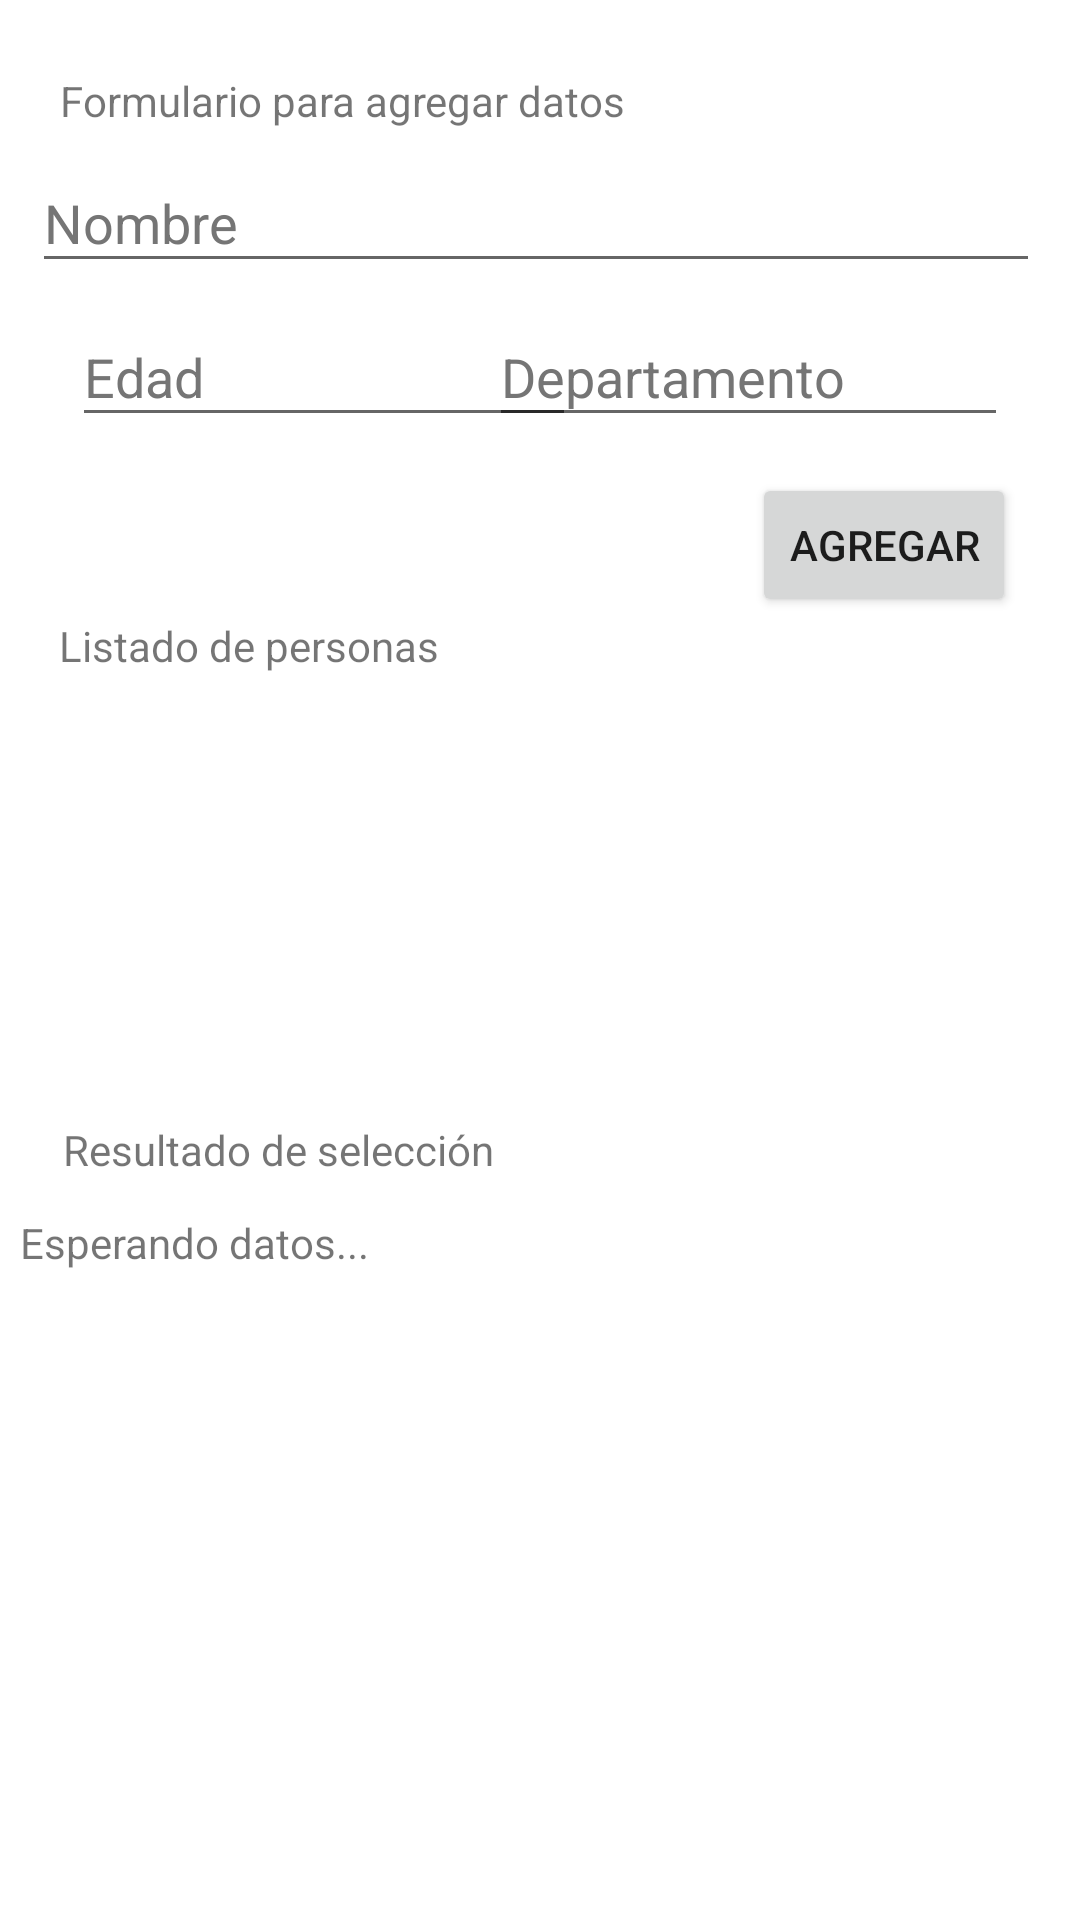

Produce the Android XML layout that renders to this screen, including the resource entries it uses.
<!-- AndroidManifest.xml: application theme Theme.LabotatorioIIApp -->
<!-- res/layout/activity_main.xml -->
<?xml version="1.0" encoding="utf-8"?>
<androidx.constraintlayout.widget.ConstraintLayout xmlns:android="http://schemas.android.com/apk/res/android"
    xmlns:app="http://schemas.android.com/apk/res-auto"
    xmlns:tools="http://schemas.android.com/tools"
    android:layout_width="match_parent"
    android:layout_height="match_parent"
    tools:context=".MainActivity">

    <EditText
        android:id="@+id/et_name"
        android:layout_width="336dp"
        android:layout_height="21pt"
        android:layout_marginTop="8dp"
        android:autofillHints=""
        android:ems="10"
        android:hint="@string/nombre"
        android:inputType="textPersonName"
        android:minHeight="48dp"
        android:textColorHint="#757575"
        app:layout_constraintEnd_toEndOf="parent"
        app:layout_constraintHorizontal_bias="0.444"
        app:layout_constraintStart_toStartOf="parent"
        app:layout_constraintTop_toBottomOf="@+id/textView" />

    <EditText
        android:id="@+id/et_departament"
        android:layout_width="173dp"
        android:layout_height="21pt"
        android:layout_marginTop="8dp"
        android:layout_marginEnd="24dp"
        android:autofillHints=""
        android:ems="10"
        android:hint="@string/departamento"
        android:inputType="textPersonName"
        android:minHeight="48dp"
        android:textColorHint="#757575"
        app:layout_constraintEnd_toEndOf="parent"
        app:layout_constraintTop_toBottomOf="@+id/et_name" />

    <EditText
        android:id="@+id/etn_age"
        android:layout_width="168dp"
        android:layout_height="21pt"
        android:layout_marginStart="24dp"
        android:layout_marginTop="8dp"
        android:autofillHints=""
        android:ems="10"
        android:hint="@string/edad"
        android:inputType="number"
        android:minHeight="48dp"
        android:textColorHint="#757575"
        app:layout_constraintStart_toStartOf="parent"
        app:layout_constraintTop_toBottomOf="@+id/et_name" />

    <Button
        android:id="@+id/btn_agregar"
        android:layout_width="wrap_content"
        android:layout_height="wrap_content"
        android:layout_marginTop="12dp"
        android:onClick="addPerson"
        android:text="@string/agregar"
        app:layout_constraintEnd_toEndOf="parent"
        app:layout_constraintHorizontal_bias="0.921"
        app:layout_constraintStart_toStartOf="parent"
        app:layout_constraintTop_toBottomOf="@+id/et_departament" />

    <ListView
        android:id="@+id/lv_people"
        android:layout_width="361dp"
        android:layout_height="105dp"
        android:layout_marginTop="12dp"
        app:layout_constraintEnd_toEndOf="parent"
        app:layout_constraintHorizontal_bias="0.48"
        app:layout_constraintStart_toStartOf="parent"
        app:layout_constraintTop_toBottomOf="@+id/textView2" />

    <TextView
        android:id="@+id/tv_result"
        android:layout_width="347dp"
        android:layout_height="85dp"
        android:layout_marginTop="12dp"
        android:text="@string/esperando_datos"
        app:layout_constraintEnd_toEndOf="parent"
        app:layout_constraintHorizontal_bias="0.52"
        app:layout_constraintStart_toStartOf="parent"
        app:layout_constraintTop_toBottomOf="@+id/textView3" />

    <TextView
        android:id="@+id/textView"
        android:layout_width="wrap_content"
        android:layout_height="wrap_content"
        android:layout_marginTop="24dp"
        android:foregroundTint="#000000"
        android:text="@string/formulario_para_agregar_datos"
        app:layout_constraintEnd_toEndOf="parent"
        app:layout_constraintHorizontal_bias="0.117"
        app:layout_constraintStart_toStartOf="parent"
        app:layout_constraintTop_toTopOf="parent" />

    <TextView
        android:id="@+id/textView2"
        android:layout_width="wrap_content"
        android:layout_height="wrap_content"
        android:layout_marginTop="60dp"
        android:text="@string/listado_de_personas"
        app:layout_constraintEnd_toEndOf="parent"
        app:layout_constraintHorizontal_bias="0.084"
        app:layout_constraintStart_toStartOf="parent"
        app:layout_constraintTop_toBottomOf="@+id/etn_age" />

    <TextView
        android:id="@+id/textView3"
        android:layout_width="wrap_content"
        android:layout_height="wrap_content"
        android:layout_marginTop="32dp"
        android:text="@string/resultado_de_selecci_n"
        app:layout_constraintEnd_toEndOf="parent"
        app:layout_constraintHorizontal_bias="0.097"
        app:layout_constraintStart_toStartOf="parent"
        app:layout_constraintTop_toBottomOf="@+id/lv_people" />

</androidx.constraintlayout.widget.ConstraintLayout>
<!-- resources referenced by this layout -->
<resources>
  <string name="agregar">Agregar</string>
  <string name="departamento">Departamento</string>
  <string name="edad">Edad</string>
  <string name="esperando_datos">Esperando datos...</string>
  <string name="formulario_para_agregar_datos">Formulario para agregar datos</string>
  <string name="listado_de_personas">Listado de personas</string>
  <string name="nombre">Nombre</string>
  <string name="resultado_de_selecci_n">Resultado de selección</string>
  <style name="Theme.LabotatorioIIApp" parent="Theme.MaterialComponents.DayNight.DarkActionBar">
          
          <item name="colorPrimary">@color/purple_500</item>
          <item name="colorPrimaryVariant">@color/purple_700</item>
          <item name="colorOnPrimary">@color/white</item>
          
          <item name="colorSecondary">@color/teal_200</item>
          <item name="colorSecondaryVariant">@color/teal_700</item>
          <item name="colorOnSecondary">@color/black</item>
          
          <item name="android:statusBarColor" tools:targetApi="l">?attr/colorPrimaryVariant</item>
          
      </style>
  <!-- not gathered from this repository: default colours our renderer supplied (Android Studio template values) -->
  <color name="purple_500">#FF6200EE</color>
  <color name="purple_700">#FF3700B3</color>
  <color name="teal_200">#FF03DAC5</color>
  <color name="teal_700">#FF018786</color>
  <color name="black">#FF000000</color>
  <color name="white">#FFFFFFFF</color>
</resources>
